Image classification data set "patch_dataset" (Prathu241/open_agri on GitHub). Class labels (5): early blight, healthy, late blight, leaf mold, septoria leaf spot.

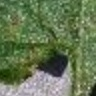
Label: septoria leaf spot

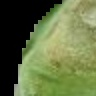
Label: late blight

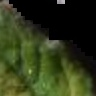
Label: leaf mold

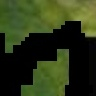
Label: late blight

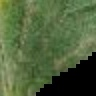
Label: early blight

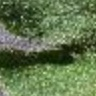
Label: healthy
